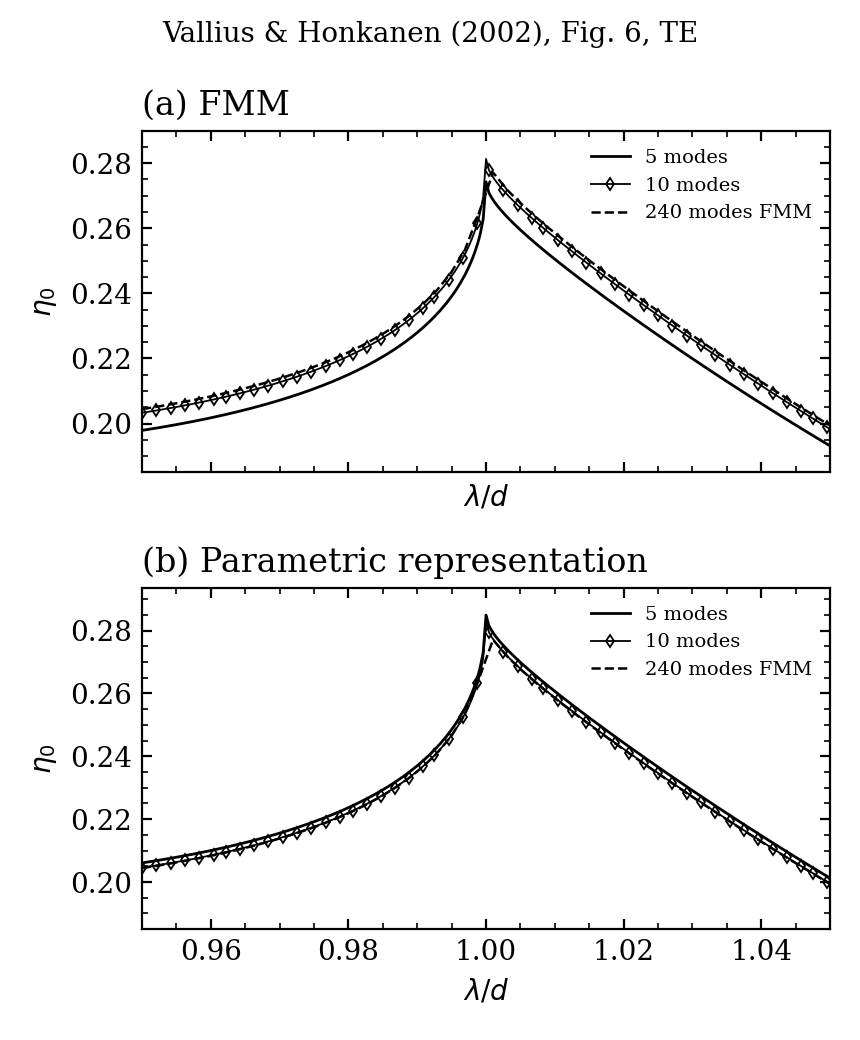

The file beside this chart, header and first rows:
figure, method, modes, harmonics, eigen_dimension, quadrature_actual, wavelength, evaluation_wavelength, T0, T, R, A, max_boundary_condition
6, fmm, 5, 11, 11, 0, 0.95, 0.95, 0.1979, 0.2849, 0.645, 0.07002, 241.1
6, fmm, 5, 11, 11, 0, 0.9504, 0.9504, 0.1981, 0.2848, 0.6451, 0.07009, 241
6, fmm, 5, 11, 11, 0, 0.9508, 0.9508, 0.1982, 0.2846, 0.6452, 0.07016, 240.9
6, fmm, 5, 11, 11, 0, 0.9512, 0.9512, 0.1983, 0.2844, 0.6453, 0.07022, 240.8
6, fmm, 5, 11, 11, 0, 0.9517, 0.9517, 0.1985, 0.2843, 0.6454, 0.07029, 240.7
6, fmm, 5, 11, 11, 0, 0.952, 0.952, 0.1986, 0.2841, 0.6455, 0.07035, 240.6
6, fmm, 5, 11, 11, 0, 0.9521, 0.9521, 0.1986, 0.2841, 0.6455, 0.07036, 240.6
6, fmm, 5, 11, 11, 0, 0.9525, 0.9525, 0.1988, 0.2839, 0.6456, 0.07043, 240.4
6, fmm, 5, 11, 11, 0, 0.9529, 0.9529, 0.1989, 0.2838, 0.6457, 0.0705, 240.3
6, fmm, 5, 11, 11, 0, 0.9533, 0.9533, 0.1991, 0.2836, 0.6458, 0.07057, 240.2
6, fmm, 5, 11, 11, 0, 0.9537, 0.9537, 0.1992, 0.2835, 0.6459, 0.07064, 240.1
6, fmm, 5, 11, 11, 0, 0.9541, 0.9541, 0.1993, 0.2833, 0.646, 0.07069, 240
6, fmm, 5, 11, 11, 0, 0.9542, 0.9542, 0.1994, 0.2833, 0.646, 0.07071, 240
6, fmm, 5, 11, 11, 0, 0.9546, 0.9546, 0.1995, 0.2831, 0.6461, 0.07078, 239.9
6, fmm, 5, 11, 11, 0, 0.955, 0.955, 0.1997, 0.283, 0.6462, 0.07086, 239.8
6, fmm, 5, 11, 11, 0, 0.9554, 0.9554, 0.1998, 0.2828, 0.6463, 0.07093, 239.6
6, fmm, 5, 11, 11, 0, 0.9558, 0.9558, 0.2, 0.2827, 0.6463, 0.071, 239.5
6, fmm, 5, 11, 11, 0, 0.9561, 0.9561, 0.2001, 0.2825, 0.6464, 0.07105, 239.5
6, fmm, 5, 11, 11, 0, 0.9562, 0.9562, 0.2002, 0.2825, 0.6464, 0.07108, 239.4
6, fmm, 5, 11, 11, 0, 0.9567, 0.9567, 0.2003, 0.2823, 0.6465, 0.07115, 239.3
6, fmm, 5, 11, 11, 0, 0.9571, 0.9571, 0.2005, 0.2822, 0.6466, 0.07123, 239.2
6, fmm, 5, 11, 11, 0, 0.9575, 0.9575, 0.2007, 0.282, 0.6467, 0.07131, 239.1
6, fmm, 5, 11, 11, 0, 0.9579, 0.9579, 0.2009, 0.2819, 0.6467, 0.07139, 239
6, fmm, 5, 11, 11, 0, 0.9582, 0.9582, 0.201, 0.2818, 0.6468, 0.07143, 238.9
6, fmm, 5, 11, 11, 0, 0.9583, 0.9583, 0.201, 0.2817, 0.6468, 0.07146, 238.8
6, fmm, 5, 11, 11, 0, 0.9587, 0.9587, 0.2012, 0.2816, 0.6469, 0.07154, 238.7
6, fmm, 5, 11, 11, 0, 0.9592, 0.9592, 0.2014, 0.2814, 0.647, 0.07162, 238.6
6, fmm, 5, 11, 11, 0, 0.9596, 0.9596, 0.2016, 0.2812, 0.647, 0.0717, 238.5
6, fmm, 5, 11, 11, 0, 0.96, 0.96, 0.2018, 0.2811, 0.6471, 0.07179, 238.4
6, fmm, 5, 11, 11, 0, 0.9602, 0.9602, 0.2019, 0.281, 0.6471, 0.07182, 238.3
6, fmm, 5, 11, 11, 0, 0.9604, 0.9604, 0.202, 0.2809, 0.6472, 0.07187, 238.3
6, fmm, 5, 11, 11, 0, 0.9608, 0.9608, 0.2022, 0.2808, 0.6473, 0.07195, 238.1
6, fmm, 5, 11, 11, 0, 0.9612, 0.9612, 0.2024, 0.2806, 0.6473, 0.07204, 238
6, fmm, 5, 11, 11, 0, 0.9617, 0.9617, 0.2025, 0.2805, 0.6474, 0.07212, 237.9
6, fmm, 5, 11, 11, 0, 0.9621, 0.9621, 0.2028, 0.2803, 0.6474, 0.07221, 237.8
6, fmm, 5, 11, 11, 0, 0.9622, 0.9622, 0.2028, 0.2803, 0.6475, 0.07224, 237.8
6, fmm, 5, 11, 11, 0, 0.9622, 0.9622, 0.2028, 0.2803, 0.6475, 0.07224, 237.8
6, fmm, 5, 11, 11, 0, 0.9625, 0.9625, 0.203, 0.2802, 0.6475, 0.0723, 237.7
6, fmm, 5, 11, 11, 0, 0.9629, 0.9629, 0.2032, 0.2801, 0.6476, 0.07238, 237.6
6, fmm, 5, 11, 11, 0, 0.9633, 0.9633, 0.2034, 0.2799, 0.6476, 0.07247, 237.4
6, fmm, 5, 11, 11, 0, 0.9637, 0.9637, 0.2036, 0.2798, 0.6477, 0.07256, 237.3
6, fmm, 5, 11, 11, 0, 0.9642, 0.9642, 0.2038, 0.2796, 0.6477, 0.07265, 237.2
6, fmm, 5, 11, 11, 0, 0.9643, 0.9643, 0.2039, 0.2796, 0.6477, 0.07268, 237.2
6, fmm, 5, 11, 11, 0, 0.9646, 0.9646, 0.204, 0.2795, 0.6478, 0.07274, 237.1
6, fmm, 5, 11, 11, 0, 0.965, 0.965, 0.2042, 0.2793, 0.6478, 0.07284, 237
6, fmm, 5, 11, 11, 0, 0.9654, 0.9654, 0.2045, 0.2792, 0.6479, 0.07293, 236.9
6, fmm, 5, 11, 11, 0, 0.9658, 0.9658, 0.2047, 0.279, 0.6479, 0.07303, 236.7
6, fmm, 5, 11, 11, 0, 0.9662, 0.9662, 0.2049, 0.2789, 0.648, 0.07312, 236.6
6, fmm, 5, 11, 11, 0, 0.9663, 0.9663, 0.205, 0.2789, 0.648, 0.07314, 236.6
6, fmm, 5, 11, 11, 0, 0.9667, 0.9667, 0.2052, 0.2788, 0.648, 0.07322, 236.5
6, fmm, 5, 11, 11, 0, 0.9671, 0.9671, 0.2054, 0.2786, 0.6481, 0.07332, 236.4
6, fmm, 5, 11, 11, 0, 0.9675, 0.9675, 0.2056, 0.2785, 0.6481, 0.07342, 236.3
6, fmm, 5, 11, 11, 0, 0.9679, 0.9679, 0.2059, 0.2783, 0.6481, 0.07352, 236.2
6, fmm, 5, 11, 11, 0, 0.9683, 0.9683, 0.2061, 0.2782, 0.6482, 0.07362, 236
6, fmm, 5, 11, 11, 0, 0.9683, 0.9683, 0.2061, 0.2782, 0.6482, 0.07362, 236
6, fmm, 5, 11, 11, 0, 0.9688, 0.9688, 0.2064, 0.2781, 0.6482, 0.07372, 235.9
6, fmm, 5, 11, 11, 0, 0.9692, 0.9692, 0.2066, 0.2779, 0.6482, 0.07383, 235.8
6, fmm, 5, 11, 11, 0, 0.9696, 0.9696, 0.2069, 0.2778, 0.6483, 0.07393, 235.7
6, fmm, 5, 11, 11, 0, 0.97, 0.97, 0.2072, 0.2777, 0.6483, 0.07404, 235.6
6, fmm, 5, 11, 11, 0, 0.9704, 0.9704, 0.2074, 0.2775, 0.6483, 0.07414, 235.5
... 1,183 more rows
